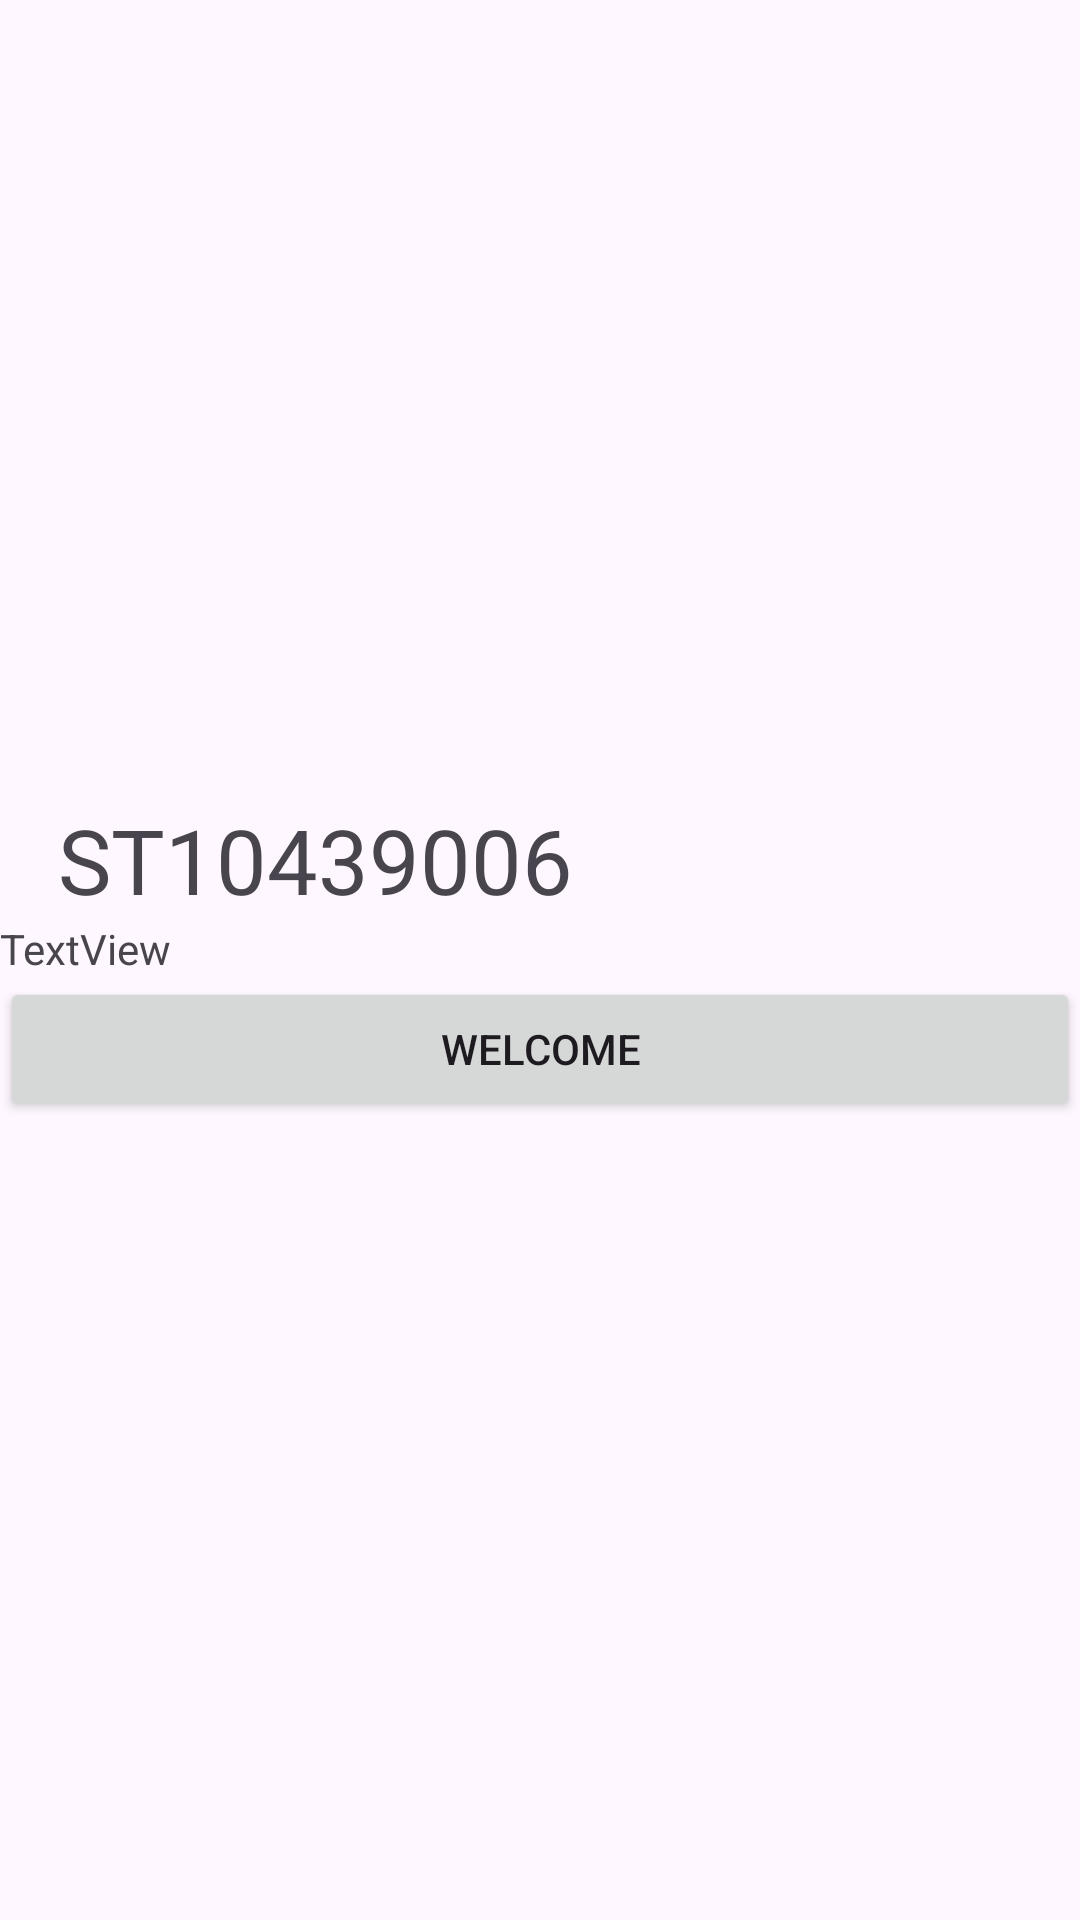

Layout XML and referenced resources for this Android screen:
<!-- AndroidManifest.xml: application theme Theme.PRACTICAL -->
<!-- res/layout/activity_main.xml -->
<?xml version="1.0" encoding="utf-8"?>
<LinearLayout xmlns:android="http://schemas.android.com/apk/res/android"
    xmlns:app="http://schemas.android.com/apk/res-auto"
    xmlns:tools="http://schemas.android.com/tools"
    android:id="@+id/main"
     android:orientation="vertical"
    android:gravity="center"
    android:layout_width="match_parent"
    android:layout_height="match_parent"
    tools:context=".MainActivity">

    <TextView
        android:id="@+id/textView2"
        android:layout_width="321dp"
        android:layout_height="wrap_content"
        android:text="ST10439006"
        android:textSize="30dp"
        app:layout_constraintBottom_toBottomOf="parent"
        app:layout_constraintEnd_toEndOf="parent"
        app:layout_constraintStart_toStartOf="parent"
        app:layout_constraintTop_toTopOf="parent" />

    <TextView
        android:id="@+id/textView"
        android:layout_width="match_parent"
        android:layout_height="wrap_content"
        android:text="TextView" />

    <Button
        android:id="@+id/welcomBtn"
        android:layout_width="match_parent"
        android:layout_height="wrap_content"
        android:text="Welcome" />

</LinearLayout>
<!-- resources referenced by this layout -->
<resources>
  <style name="Theme.PRACTICAL" parent="Base.Theme.PRACTICAL" />
  <style name="Base.Theme.PRACTICAL" parent="Theme.Material3.DayNight.NoActionBar">
          
          
      </style>
</resources>
